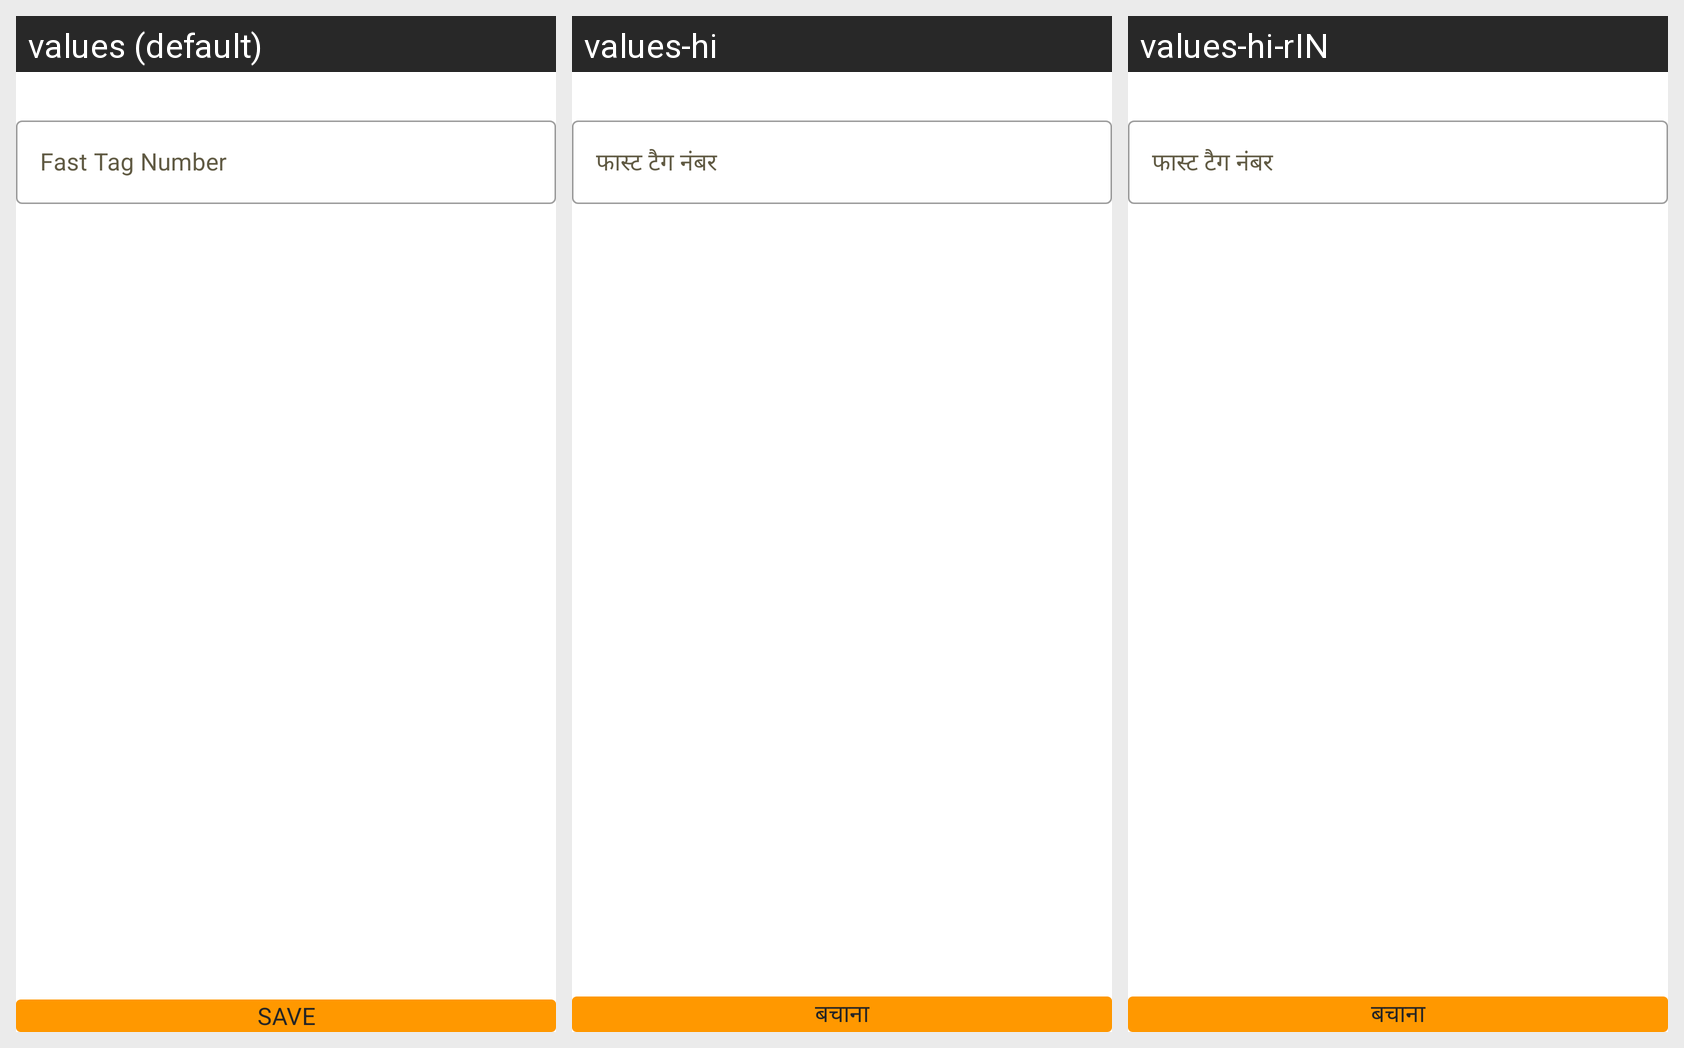

The Android screen above is rendered under several locales of the same app. Produce the string resources it draws, with the default and per-locale values.
Android screen res/layout/fragment_add_vehicle_fast_tag_number.xml rendered under 3 locales, left to right: values (default), values-hi, values-hi-rIN. Device: Nexus 5 (rendered at 1080×1920; each locale shown at half size, 540×960, under a caption strip naming it); theme AppTheme.
Strings drawn on this screen, with the default value and each locale's value (text and hints the layout hard-codes, and strings that could not be matched under every locale, appear in the picture but are not listed):

fast_tag_number
  values: Fast Tag Number
  values-hi: फास्ट टैग नंबर
  values-hi-rIN: फास्ट टैग नंबर

save
  values: save
  values-hi: बचाना
  values-hi-rIN: बचाना
